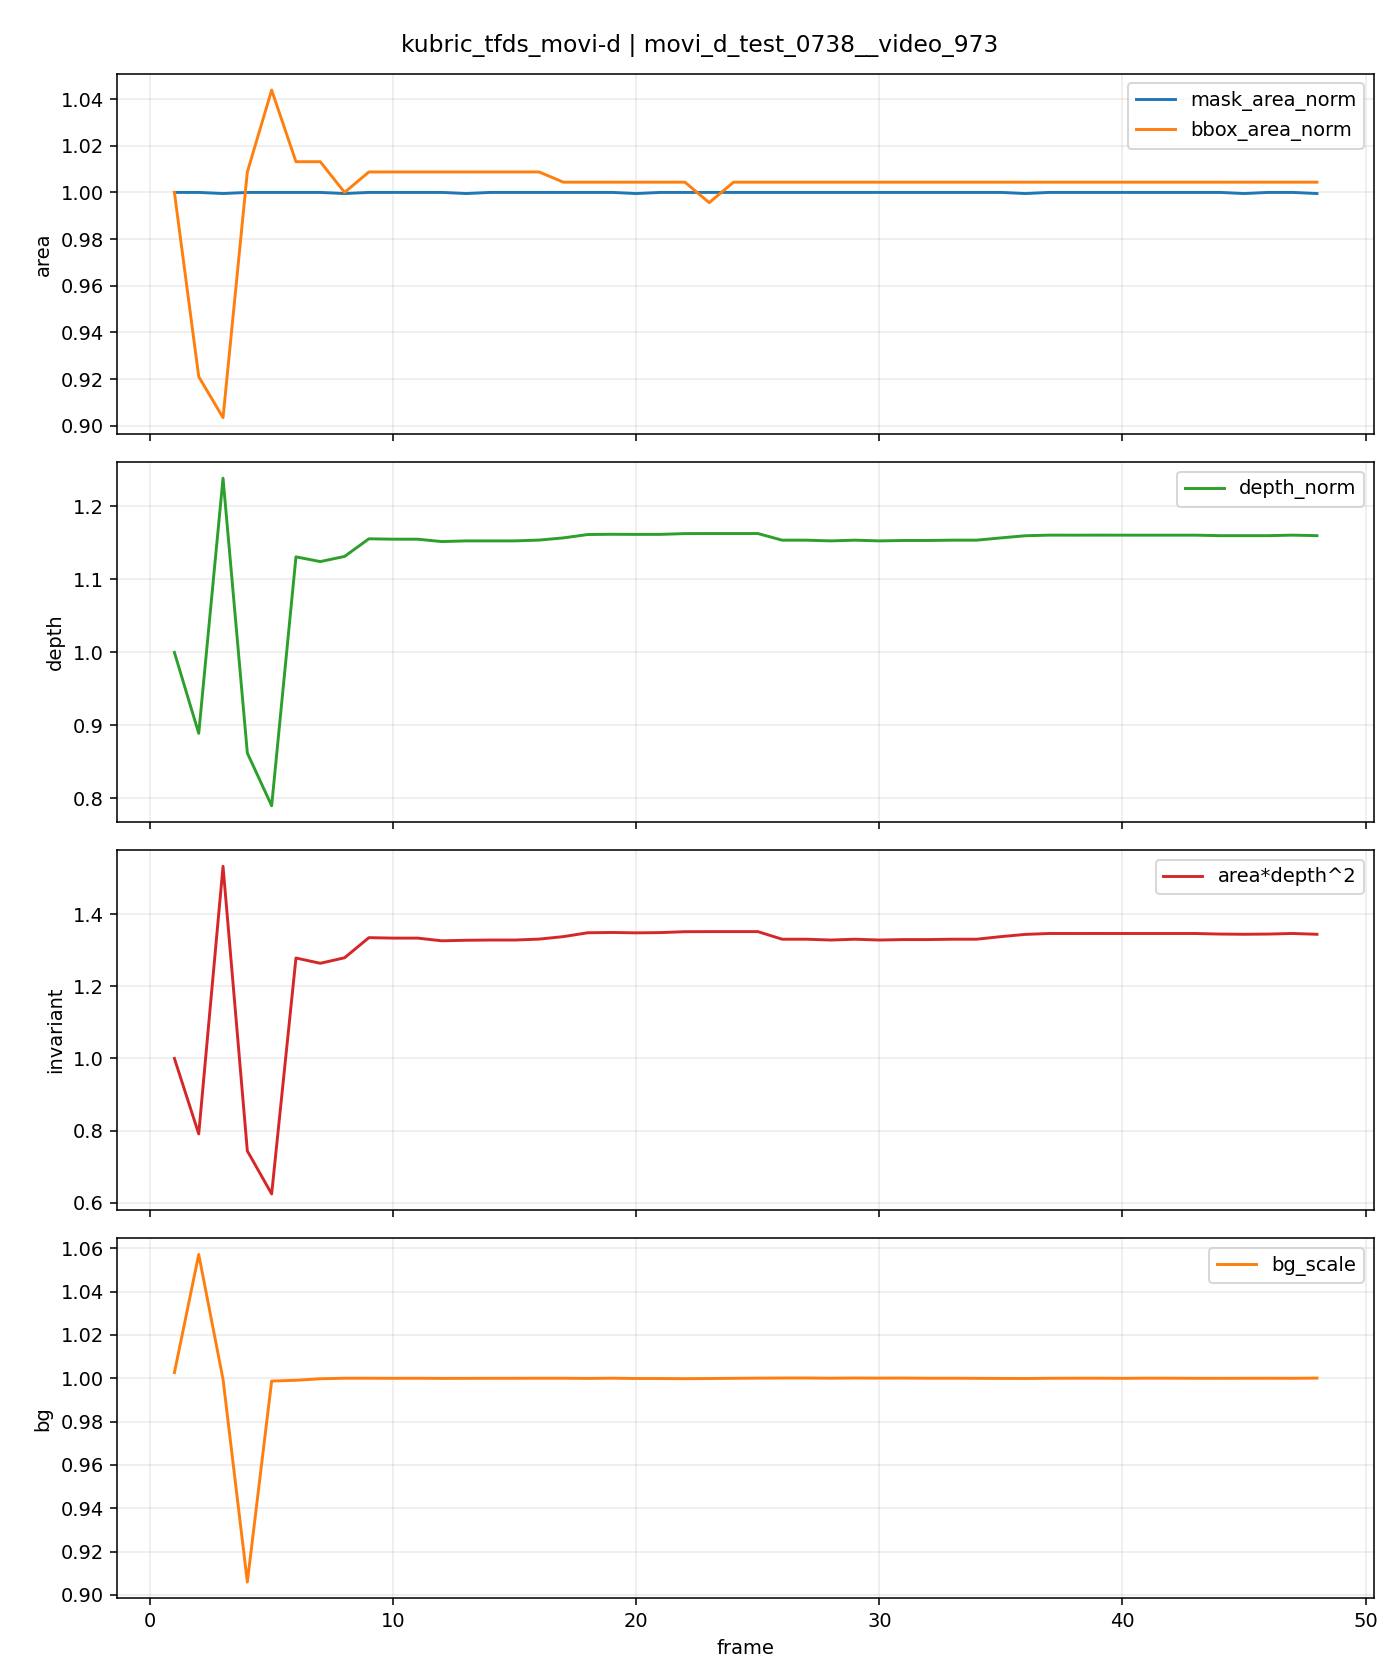

Data behind this chart, as committed beside it:
t, is_context, is_future, mask_area, bbox_area, fill_ratio, depth_median, area_depth2, bg_scale, mask_area_norm, bbox_area_norm, depth_norm, area_depth2_norm
0, 1, 0, 0, 0, 0.0, , , , , , , 
1, 0, 1, 2083, 7752, 0.2687, 113.4, 26795443, 1.003, 1.0, 1.0, 1.0, 1.0
2, 0, 1, 2083, 7140, 0.2917, 100.8, 21182258, 1.057, 1.0, 0.9211, 0.8891, 0.7905
3, 0, 1, 2082, 7004, 0.2973, 140.5, 41092175, 0.9995, 0.9995, 0.9035, 1.239, 1.534
4, 0, 1, 2083, 7820, 0.2664, 97.78, 19915003, 0.9059, 1.0, 1.009, 0.8621, 0.7432
5, 0, 1, 2083, 8092, 0.2574, 89.59, 16720416, 0.9987, 1.0, 1.044, 0.7899, 0.624
6, 0, 1, 2083, 7854, 0.2652, 128.3, 34269859, 0.9991, 1.0, 1.013, 1.131, 1.279
7, 0, 1, 2083, 7854, 0.2652, 127.5, 33878240, 0.9998, 1.0, 1.013, 1.124, 1.264
8, 0, 1, 2082, 7752, 0.2686, 128.3, 34288133, 1, 0.9995, 1.0, 1.131, 1.28
9, 0, 1, 2083, 7820, 0.2664, 131.1, 35785121, 1, 1.0, 1.009, 1.156, 1.335
10, 0, 1, 2083, 7820, 0.2664, 131, 35751818, 1, 1.0, 1.009, 1.155, 1.334
11, 0, 1, 2083, 7820, 0.2664, 131, 35751818, 1, 1.0, 1.009, 1.155, 1.334
12, 0, 1, 2083, 7820, 0.2664, 130.6, 35549624, 0.9999, 1.0, 1.009, 1.152, 1.327
13, 0, 1, 2082, 7820, 0.2662, 130.7, 35590785, 1, 0.9995, 1.009, 1.153, 1.328
14, 0, 1, 2083, 7820, 0.2664, 130.7, 35607879, 1, 1.0, 1.009, 1.153, 1.329
15, 0, 1, 2083, 7820, 0.2664, 130.7, 35607879, 1, 1.0, 1.009, 1.153, 1.329
16, 0, 1, 2083, 7820, 0.2664, 130.9, 35676538, 1, 1.0, 1.009, 1.154, 1.331
17, 0, 1, 2083, 7786, 0.2675, 131.2, 35861607, 1, 1.0, 1.004, 1.157, 1.338
18, 0, 1, 2083, 7786, 0.2675, 131.7, 36148612, 0.9999, 1.0, 1.004, 1.161, 1.349
19, 0, 1, 2083, 7786, 0.2675, 131.8, 36170019, 1, 1.0, 1.004, 1.162, 1.35
20, 0, 1, 2082, 7786, 0.2674, 131.8, 36141956, 0.9999, 0.9995, 1.004, 1.162, 1.349
21, 0, 1, 2083, 7786, 0.2675, 131.8, 36161786, 0.9999, 1.0, 1.004, 1.162, 1.35
22, 0, 1, 2083, 7786, 0.2675, 131.9, 36228780, 0.9998, 1.0, 1.004, 1.163, 1.352
23, 0, 1, 2083, 7718, 0.2699, 131.9, 36234280, 0.9999, 1.0, 0.9956, 1.163, 1.352
24, 0, 1, 2083, 7786, 0.2675, 131.9, 36234280, 1, 1.0, 1.004, 1.163, 1.352
25, 0, 1, 2083, 7786, 0.2675, 131.9, 36234280, 1, 1.0, 1.004, 1.163, 1.352
26, 0, 1, 2083, 7786, 0.2675, 130.9, 35668910, 1, 1.0, 1.004, 1.154, 1.331
27, 0, 1, 2083, 7786, 0.2675, 130.9, 35668910, 1, 1.0, 1.004, 1.154, 1.331
28, 0, 1, 2083, 7786, 0.2675, 130.7, 35607879, 1, 1.0, 1.004, 1.153, 1.329
29, 0, 1, 2083, 7786, 0.2675, 130.9, 35668910, 1, 1.0, 1.004, 1.154, 1.331
30, 0, 1, 2083, 7786, 0.2675, 130.7, 35607879, 1, 1.0, 1.004, 1.153, 1.329
31, 0, 1, 2083, 7786, 0.2675, 130.8, 35642745, 1, 1.0, 1.004, 1.153, 1.33
32, 0, 1, 2083, 7786, 0.2675, 130.8, 35642745, 1, 1.0, 1.004, 1.153, 1.33
33, 0, 1, 2083, 7786, 0.2675, 130.9, 35668910, 1, 1.0, 1.004, 1.154, 1.331
34, 0, 1, 2083, 7786, 0.2675, 130.9, 35669451, 1, 1.0, 1.004, 1.154, 1.331
35, 0, 1, 2083, 7786, 0.2675, 131.2, 35861607, 0.9999, 1.0, 1.004, 1.157, 1.338
36, 0, 1, 2082, 7786, 0.2674, 131.5, 36027384, 0.9999, 0.9995, 1.004, 1.16, 1.345
37, 0, 1, 2083, 7786, 0.2675, 131.6, 36095941, 1, 1.0, 1.004, 1.161, 1.347
38, 0, 1, 2083, 7786, 0.2675, 131.6, 36094293, 1, 1.0, 1.004, 1.161, 1.347
39, 0, 1, 2083, 7786, 0.2675, 131.6, 36095941, 1, 1.0, 1.004, 1.161, 1.347
40, 0, 1, 2083, 7786, 0.2675, 131.6, 36094293, 1, 1.0, 1.004, 1.161, 1.347
41, 0, 1, 2083, 7786, 0.2675, 131.6, 36094293, 1, 1.0, 1.004, 1.161, 1.347
42, 0, 1, 2083, 7786, 0.2675, 131.6, 36094293, 1, 1.0, 1.004, 1.161, 1.347
43, 0, 1, 2083, 7786, 0.2675, 131.6, 36094293, 1, 1.0, 1.004, 1.161, 1.347
44, 0, 1, 2083, 7786, 0.2675, 131.6, 36052633, 1, 1.0, 1.004, 1.16, 1.345
45, 0, 1, 2082, 7786, 0.2674, 131.6, 36035325, 1, 0.9995, 1.004, 1.16, 1.345
46, 0, 1, 2083, 7786, 0.2675, 131.6, 36052633, 1, 1.0, 1.004, 1.16, 1.345
47, 0, 1, 2083, 7786, 0.2675, 131.6, 36095941, 1, 1.0, 1.004, 1.161, 1.347
48, 0, 1, 2082, 7786, 0.2674, 131.6, 36035325, 1, 0.9995, 1.004, 1.16, 1.345
